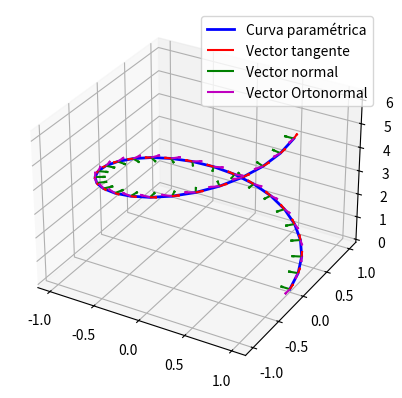

Write the Python code that produced this figure.
import numpy as np
import matplotlib.pyplot as plt
from mpl_toolkits.mplot3d import Axes3D

t = np.linspace(0, 2*np.pi, 30)  # Parámetro

# Definir la curva paramétrica en el espacio R^3
x = np.cos(t)
y = np.sin(t)
z = t

# Calcular las derivadas de primer, segundo y tercer orden
dx_dt = -np.sin(t)
dy_dt = np.cos(t)
dz_dt = np.ones_like(t)

d2x_dt2 = -np.cos(t)
d2y_dt2 = -np.sin(t)
d2z_dt2 = np.zeros_like(t)

d3x_dt3 = np.sin(t)
d3y_dt3 = -np.cos(t)
d3z_dt3 = np.zeros_like(t)

# Graficar la curva y los vectores tangente, normal y binormal
fig = plt.figure()
ax = fig.add_subplot(111, projection='3d')
ax.plot(x, y, z, 'b', linewidth=2, label='Curva paramétrica')
ax.quiver(x, y, z, dx_dt, dy_dt, dz_dt, length=0.1, normalize=True, color='r', label='Vector tangente')
ax.quiver(x, y, z, d2x_dt2, d2y_dt2, d2z_dt2, length=0.1, normalize=True, color='g', label='Vector normal')
ax.quiver(x, y, z, d3x_dt3, d3y_dt3, d3z_dt3, length=0.1, normalize=True, color='m', label='Vector Ortonormal')
ax.legend()
plt.show()
